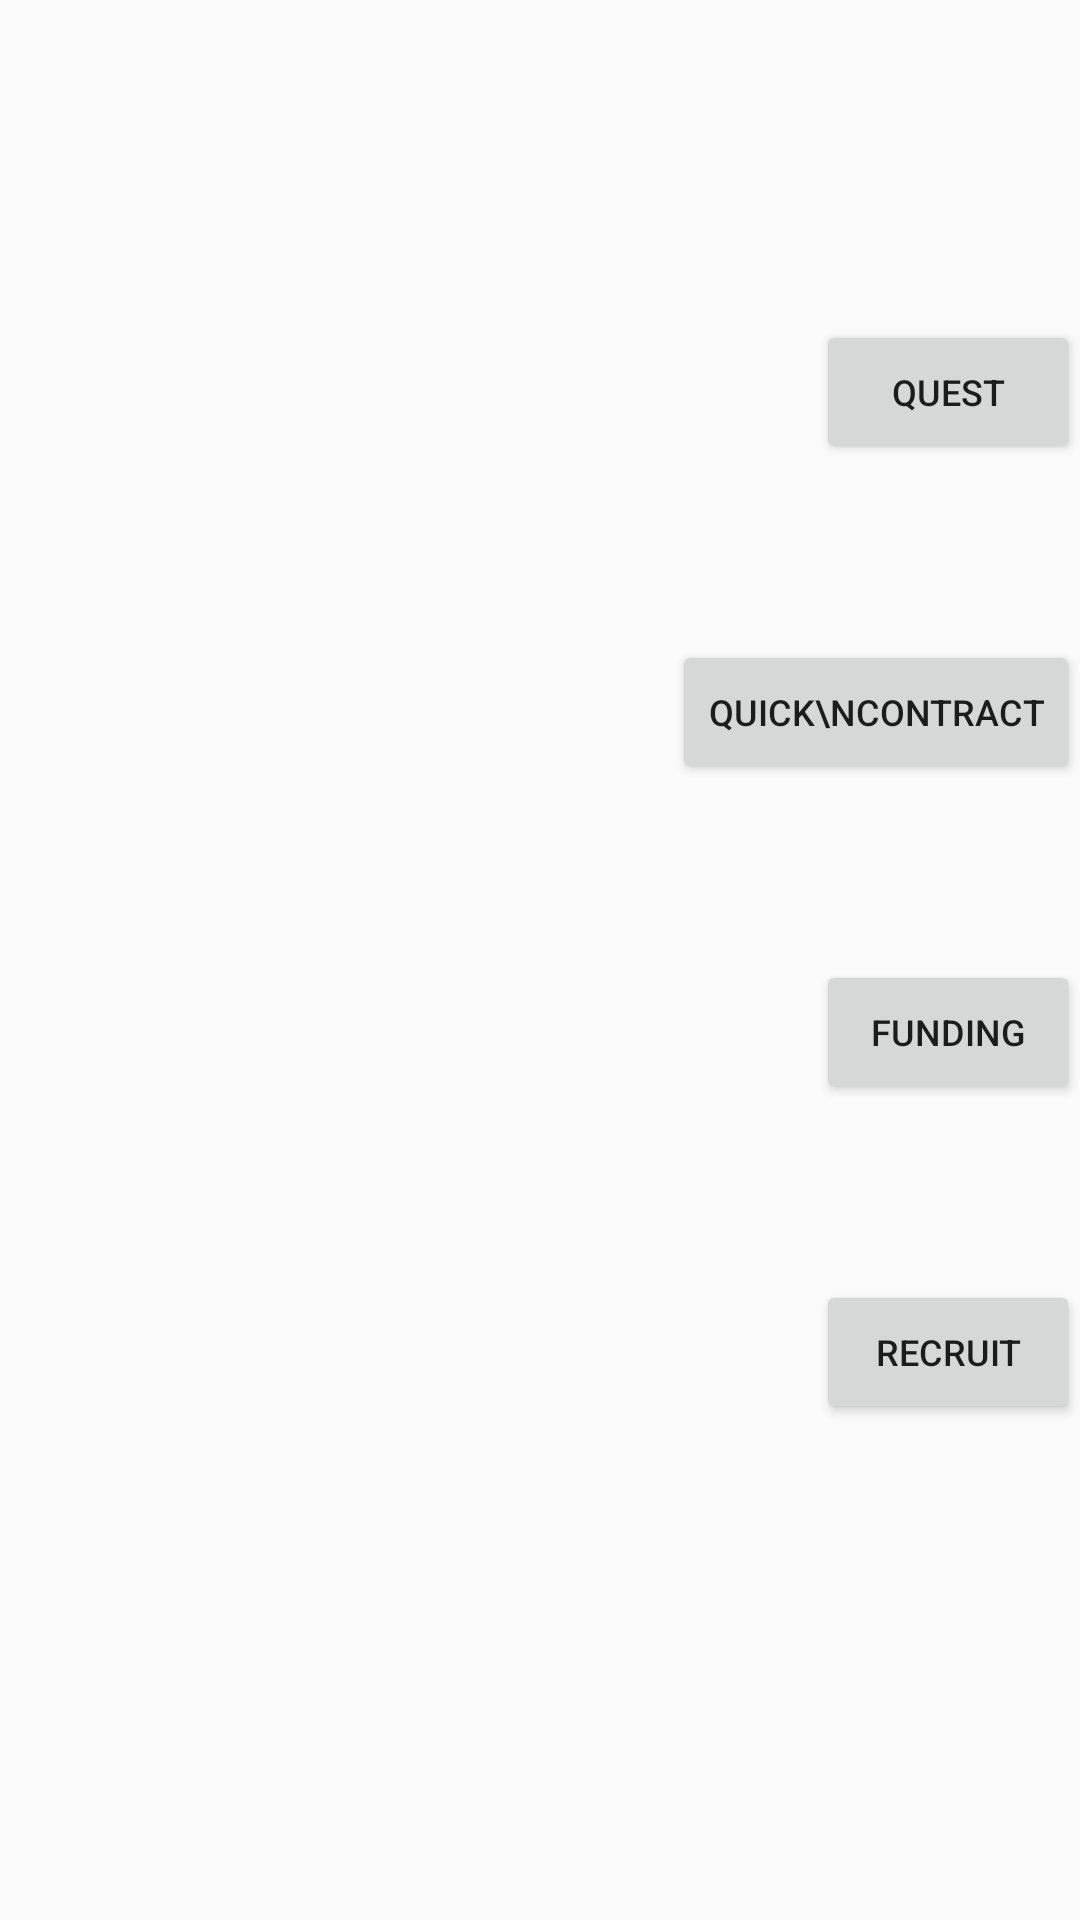

Android layout source for this screen:
<!-- AndroidManifest.xml: application theme Theme.AppCompat.Light.NoActionBar.FullScreen -->
<!-- res/layout/content_university.xml -->
<?xml version="1.0" encoding="utf-8"?>
<android.support.constraint.ConstraintLayout xmlns:android="http://schemas.android.com/apk/res/android"
    xmlns:app="http://schemas.android.com/apk/res-auto"
    xmlns:tools="http://schemas.android.com/tools"
    android:layout_width="match_parent"
    android:layout_height="match_parent"
    app:layout_behavior="@string/appbar_scrolling_view_behavior"
    tools:context="com.uni3000.uni3000.view.university.UniversityActivity"
    tools:showIn="@layout/activity_university">

    <LinearLayout
        xmlns:android="http://schemas.android.com/apk/res/android"
        android:layout_width="fill_parent"
        android:layout_height="fill_parent"
        android:orientation="vertical"
        >
        <LinearLayout
            android:layout_width="wrap_content"
            android:layout_height="0dp"
            android:orientation="vertical"
            android:layout_weight="1"
            android:layout_gravity="end"
            >

            <Space
                android:layout_width="wrap_content"
                android:layout_height="100dp">

            </Space>
        </LinearLayout>
        <LinearLayout
            android:layout_width="wrap_content"
            android:layout_height="0dp"
            android:orientation="vertical"
            android:layout_weight="1"
            android:layout_gravity="end"
            >

            <Button
                android:id="@+id/questButton"
                android:layout_width="wrap_content"
                android:layout_height="wrap_content"
                android:text="Quest"
                android:textSize="12sp" />
        </LinearLayout>
        <LinearLayout
            android:layout_width="wrap_content"
            android:layout_height="0dp"
            android:orientation="vertical"
            android:layout_weight="1"
            android:layout_gravity="end"
            >

            <Button
                android:id="@+id/contractButton"
                android:layout_width="wrap_content"
                android:layout_height="wrap_content"
                android:text="Quick\nContract"
                android:textSize="12sp" />
        </LinearLayout>
        <LinearLayout
            android:layout_width="wrap_content"
            android:layout_height="0dp"
            android:orientation="vertical"
            android:layout_weight="1"
            android:layout_gravity="end"
            >

            <Button
                android:id="@+id/fundingButton"
                android:layout_width="wrap_content"
                android:layout_height="wrap_content"
                android:text="Funding"
                android:textSize="12sp" />
        </LinearLayout>
        <LinearLayout
            android:layout_width="wrap_content"
            android:layout_height="0dp"
            android:orientation="vertical"
            android:layout_weight="1"
            android:layout_gravity="end"
            >

            <Button
                android:id="@+id/recruitButton"
                android:layout_width="wrap_content"
                android:layout_height="wrap_content"
                android:text="Recruit"
                android:textSize="12sp" />
        </LinearLayout>
        <LinearLayout
            android:layout_width="wrap_content"
            android:layout_height="0dp"
            android:orientation="vertical"
            android:layout_weight="1"
            android:layout_gravity="end"
            >

            <Space
                android:layout_width="wrap_content"
                android:layout_height="100dp">

            </Space>
        </LinearLayout>

    </LinearLayout>

</android.support.constraint.ConstraintLayout>
<!-- res/layout/activity_university.xml (included above) -->
<?xml version="1.0" encoding="utf-8"?>
<RelativeLayout xmlns:android="http://schemas.android.com/apk/res/android"
    xmlns:app="http://schemas.android.com/apk/res-auto"
    xmlns:tools="http://schemas.android.com/tools"
    android:layout_width="match_parent"
    android:layout_height="match_parent"
    tools:context="com.uni3000.uni3000.view.map.university.UniversityActivity">

    <ImageView
        android:id="@+id/crappyHouse"
        android:layout_width="wrap_content"
        android:layout_height="wrap_content"
        app:srcCompat="@drawable/crappyhouse"
        android:layout_centerHorizontal="true"
        android:layout_centerVertical="true"/>

    <LinearLayout
        xmlns:android="http://schemas.android.com/apk/res/android"
        android:layout_width="wrap_content"
        android:layout_height="fill_parent"
        android:orientation="vertical"
        android:layout_alignParentRight="true"
        android:id="@+id/linearLayout">
        <LinearLayout
            android:layout_width="wrap_content"
            android:layout_height="0dp"
            android:orientation="vertical"
            android:layout_weight="1"
            android:layout_gravity="end"
            >

            <Space
                android:layout_width="wrap_content"
                android:layout_height="100dp">

            </Space>
        </LinearLayout>
        <LinearLayout
            android:layout_width="wrap_content"
            android:layout_height="0dp"
            android:orientation="vertical"
            android:layout_weight="1"
            android:layout_gravity="end"
            >

            <Button
                android:id="@+id/questButton"
                android:layout_width="wrap_content"
                android:layout_height="wrap_content"
                android:text="@string/university_questButton"
                android:textSize="12sp"
                android:onClick="ButtonOnClick"/>
        </LinearLayout>
        <LinearLayout
            android:layout_width="wrap_content"
            android:layout_height="0dp"
            android:orientation="vertical"
            android:layout_weight="1"
            android:layout_gravity="end"
            >

            <Button
                android:id="@+id/contractButton"
                android:layout_width="wrap_content"
                android:layout_height="wrap_content"
                android:text="@string/university_contractButton"
                android:textSize="12sp"
                android:onClick="ButtonOnClick"/>
        </LinearLayout>
        <LinearLayout
            android:layout_width="wrap_content"
            android:layout_height="0dp"
            android:orientation="vertical"
            android:layout_weight="1"
            android:layout_gravity="end"
            >

            <Button
                android:id="@+id/fundingButton"
                android:layout_width="wrap_content"
                android:layout_height="wrap_content"
                android:text="@string/university_fundingButton"
                android:textSize="12sp"
                android:onClick="ButtonOnClick"/>
        </LinearLayout>
        <LinearLayout
            android:layout_width="wrap_content"
            android:layout_height="0dp"
            android:orientation="vertical"
            android:layout_weight="1"
            android:layout_gravity="end"
            >

            <Button
                android:id="@+id/recruitButton"
                android:layout_width="wrap_content"
                android:layout_height="wrap_content"
                android:text="@string/university_recruitButton"
                android:textSize="12sp"
                android:onClick="ButtonOnClick"/>
        </LinearLayout>
        <LinearLayout
            android:layout_width="wrap_content"
            android:layout_height="0dp"
            android:orientation="vertical"
            android:layout_weight="1"
            android:layout_gravity="end"
            >

            <Space
                android:layout_width="wrap_content"
                android:layout_height="100dp">

            </Space>
        </LinearLayout>
    </LinearLayout>

    <FrameLayout
        android:id="@+id/container"
        android:layout_width="match_parent"
        android:layout_height="match_parent">

    </FrameLayout>
</RelativeLayout>
<!-- resources referenced by this layout -->
<resources>
  <!-- drawable crappyhouse: png bitmap (drawable, 40148 bytes) -->
  <string name="university_contractButton">Quick\nContract</string>
  <string name="university_fundingButton">Funding</string>
  <string name="university_questButton">Quests</string>
  <string name="university_recruitButton">Recruit</string>
  <style name="Theme.AppCompat.Light.NoActionBar.FullScreen" parent="@style/Theme.AppCompat.Light">
          <item name="windowNoTitle">true</item>
          <item name="windowActionBar">false</item>
          <item name="android:windowFullscreen">true</item>
          <item name="android:windowContentOverlay">@null</item>
      </style>
</resources>
